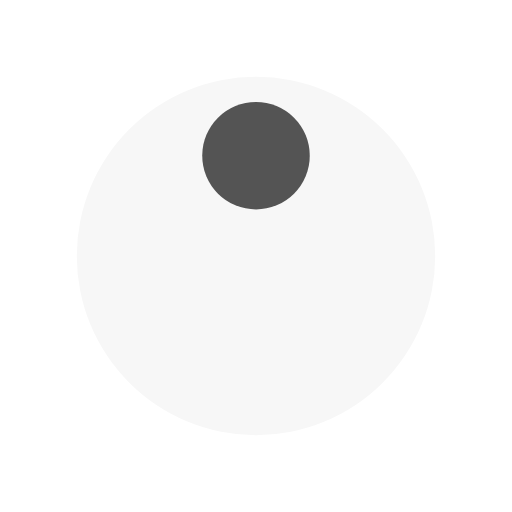
t = 0.00 s
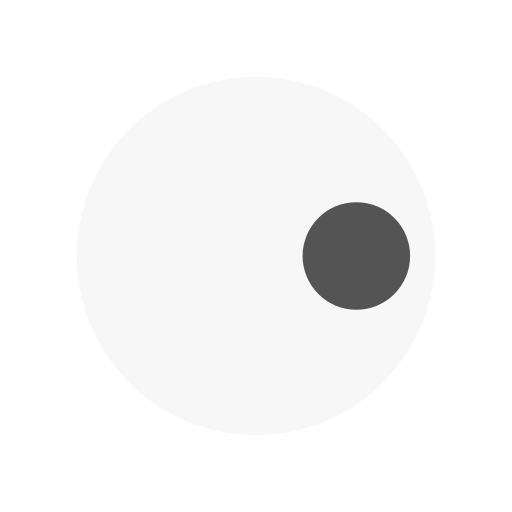
t = 0.25 s
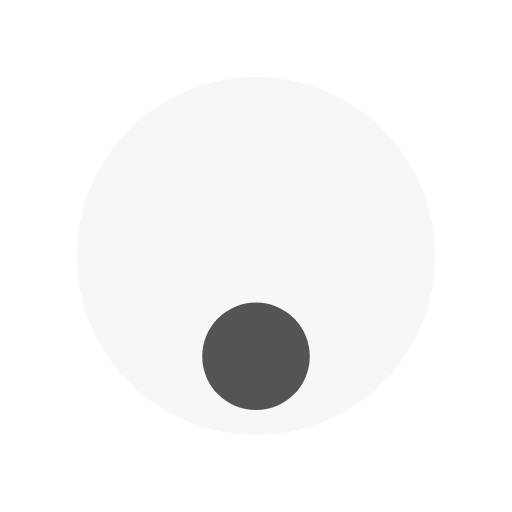
t = 0.50 s
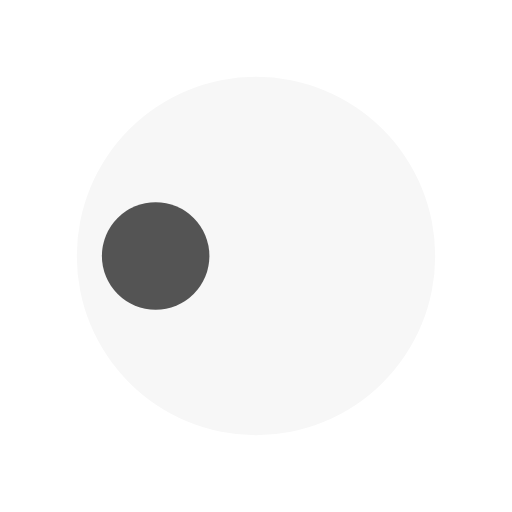
t = 0.75 s

The animated SVG that drew these frames (rendered in a browser with its animation timeline set to each time). Animation: 1 SMIL element (animateTransform=1); one cycle of 1.00 s, repeats indefinitely.

<svg width="200px"  height="200px"  xmlns="http://www.w3.org/2000/svg" viewBox="0 0 100 100" preserveAspectRatio="xMidYMid" class="lds-disk" style="background: none;">
    <g transform="translate(50,50)">
      <g ng-attr-transform="scale({{config.scale}})" transform="scale(0.7)">
        <circle cx="0" cy="0" r="50" ng-attr-fill="{{config.c1}}" fill="#f7f7f7"></circle>
        <circle cx="0" ng-attr-cy="{{config.cy}}" ng-attr-r="{{config.r}}" ng-attr-fill="{{config.c2}}" cy="-28" r="15" fill="#545454" transform="rotate(246)">
          <animateTransform attributeName="transform" type="rotate" calcMode="linear" values="0 0 0;360 0 0" keyTimes="0;1" dur="1s" begin="0s" repeatCount="indefinite"></animateTransform>
        </circle>
      </g>
    </g>
  </svg>
